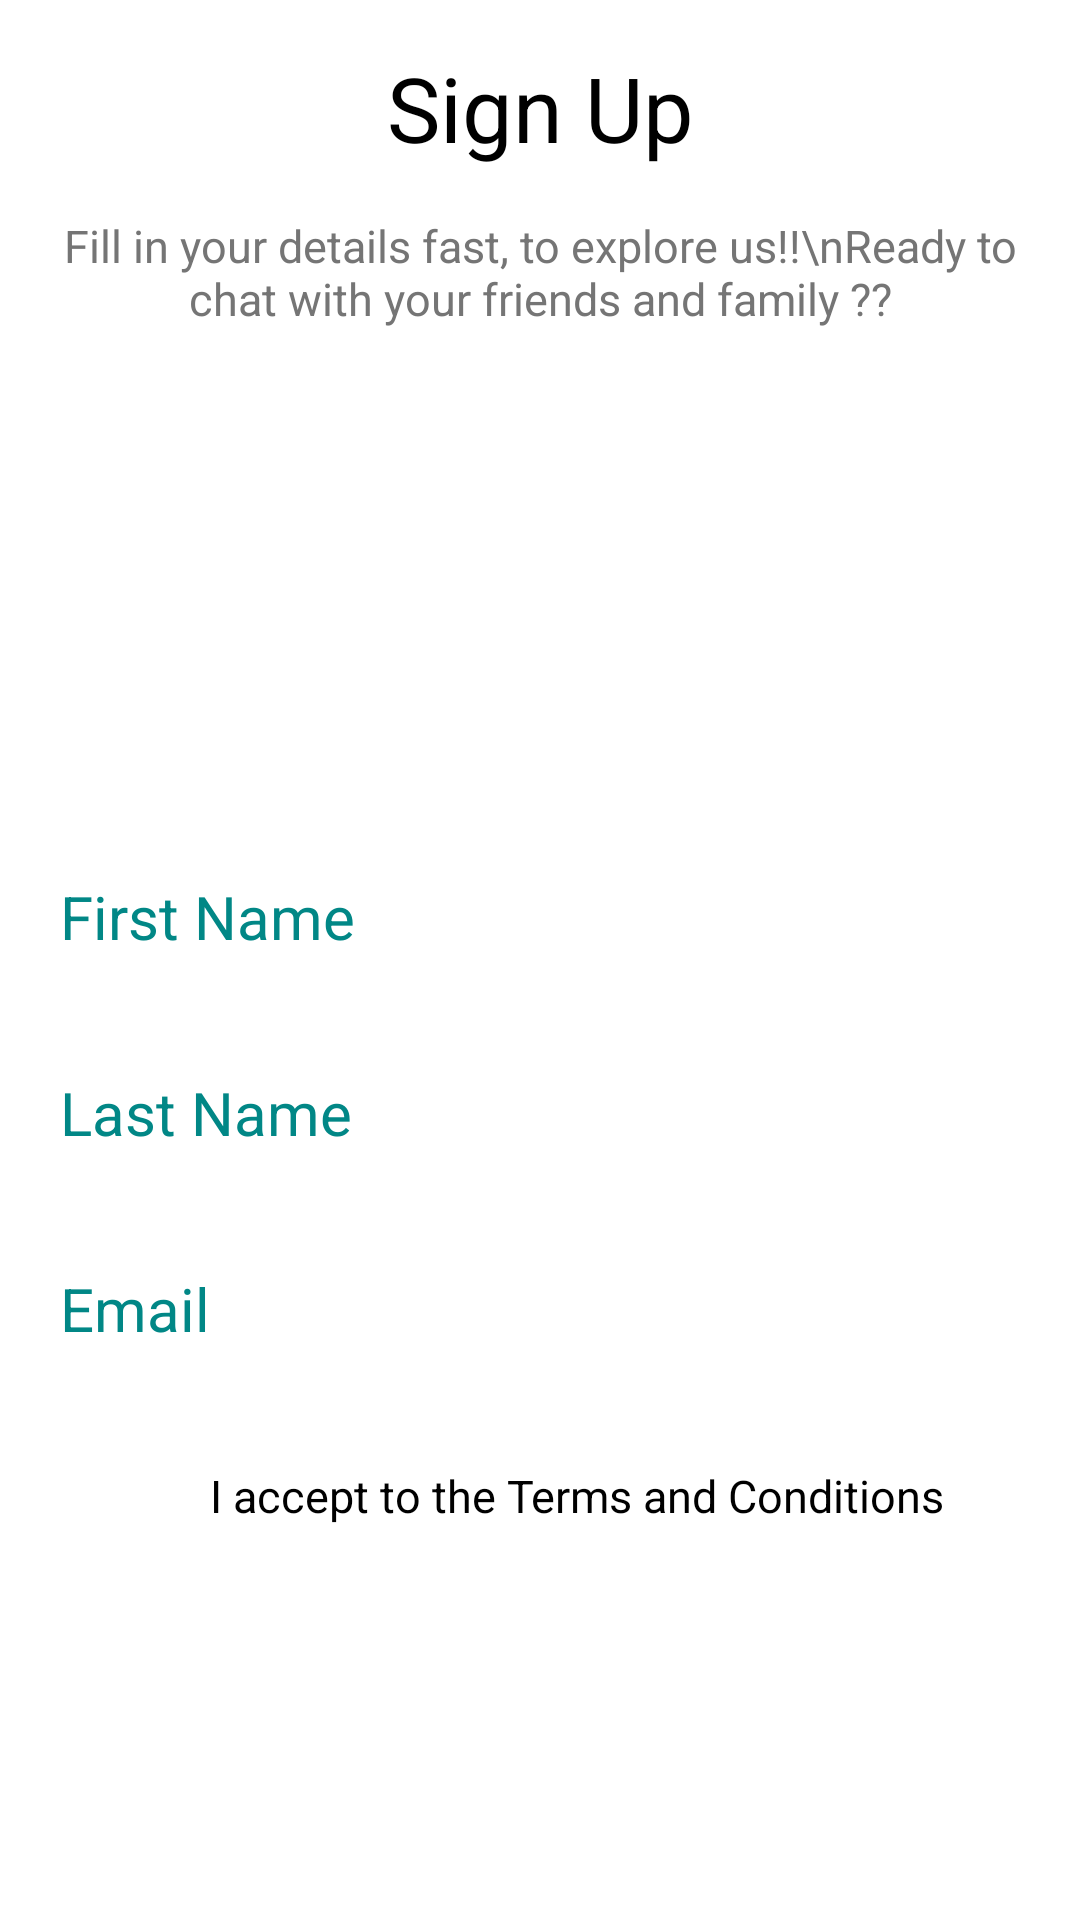

Reconstruct the res/layout file that produces this screen, plus the resources it refers to.
<!-- AndroidManifest.xml: application theme Theme.Chearby -->
<!-- res/layout/fragment_register.xml -->
<?xml version="1.0" encoding="utf-8"?>
<androidx.constraintlayout.widget.ConstraintLayout xmlns:android="http://schemas.android.com/apk/res/android"
    xmlns:tools="http://schemas.android.com/tools"
    android:layout_width="match_parent"
    android:layout_height="match_parent"
    xmlns:app="http://schemas.android.com/apk/res-auto"
    android:background="@color/white"
    tools:context=".Register">

    <ImageView
        android:id="@+id/registerback_btn"
        android:layout_width="30dp"
        android:layout_height="30dp"
        android:background="@drawable/ic_baseline_keyboard_backspace_24"
        app:layout_constraintTop_toTopOf="parent"
        app:layout_constraintLeft_toLeftOf="parent"
        android:layout_margin="20dp"
        />

    <TextView
        android:id="@+id/register_tv1"
        android:layout_width="wrap_content"
        android:layout_height="wrap_content"
        android:text="Sign Up"
        android:textColor="@color/black"
        android:textSize="30sp"
        app:fontFamily="@font/carrois_gothic"
        app:layout_constraintLeft_toLeftOf="parent"
        app:layout_constraintRight_toRightOf="parent"
        app:layout_constraintTop_toTopOf="parent"
        app:layout_constraintBottom_toTopOf="@id/register_tv11"
        />


    <TextView
        android:id="@+id/register_tv11"
        android:layout_width="match_parent"
        android:layout_height="wrap_content"
        android:layout_marginLeft="20dp"
        android:layout_marginRight="20dp"
        android:gravity="center"
        android:text="Fill in your details fast, to explore us!!\nReady to chat with your friends and family ??"
        android:textColor="#757575"
        android:textSize="15sp"
        app:layout_constraintBottom_toTopOf="@id/profile_cv1"
        app:layout_constraintHorizontal_bias="0.0"
        app:layout_constraintLeft_toLeftOf="parent"
        app:layout_constraintRight_toRightOf="parent"
        app:layout_constraintTop_toBottomOf="@id/register_tv1" />

    <androidx.cardview.widget.CardView
        android:id="@+id/profile_cv1"
        android:layout_width="100dp"
        android:layout_height="100dp"
        android:layout_gravity="center"
        app:layout_constraintTop_toBottomOf="@id/register_tv11"
        app:layout_constraintBottom_toTopOf="@id/upload_profile"
        app:layout_constraintLeft_toLeftOf="parent"
        app:layout_constraintRight_toRightOf="parent"
        android:backgroundTint="@color/white"
        app:cardCornerRadius="50dp"
        >

        <ImageView
            android:id="@+id/profile_img"
            android:layout_width="100dp"
            android:layout_height="100dp"
            android:layout_gravity="center"
            android:src="@drawable/ic_baseline_account_circle_24"
            />

    </androidx.cardview.widget.CardView>


    <Button
        android:id="@+id/upload_profile"
        android:layout_width="wrap_content"
        android:layout_height= "35dp"
        android:text="Upload Profile"
        android:textColor="@color/white"
        android:textSize="10sp"
        android:textAllCaps = "false"
        android:backgroundTint ="#454545"
        app:layout_constraintLeft_toLeftOf="parent"
        app:layout_constraintRight_toRightOf="parent"
        app:layout_constraintTop_toBottomOf="@id/profile_cv1"
        app:layout_constraintBottom_toTopOf="@id/register_tv2"

        />

    <TextView
        android:id="@+id/register_tv2"
        android:layout_width="wrap_content"
        android:layout_height="wrap_content"
        android:text="First Name"
        android:textColor="@color/teal_700"
        android:textSize="20sp"
        app:fontFamily="sans-serif-condensed-medium"
        app:layout_constraintLeft_toLeftOf="parent"
        android:layout_marginLeft="20dp"
        app:layout_constraintTop_toBottomOf="@id/upload_profile"
        app:layout_constraintBottom_toTopOf="@id/fname_et1"

        />

    <EditText
        android:id="@+id/fname_et1"
        android:layout_width="match_parent"
        android:layout_height="wrap_content"
        android:layout_marginLeft="20dp"
        android:layout_marginRight="20dp"
        android:textColor="@color/black"
        android:backgroundTint="@color/black"
        app:layout_constraintBottom_toTopOf="@id/register_tv3"
        app:layout_constraintLeft_toLeftOf="parent"
        app:layout_constraintRight_toRightOf="parent"
        app:layout_constraintTop_toBottomOf="@id/register_tv2" />

    <TextView
        android:id="@+id/register_tv3"
        android:layout_width="wrap_content"
        android:layout_height="wrap_content"
        android:layout_marginLeft="20dp"
        android:text="Last Name"
        android:textColor="@color/teal_700"
        android:textSize="20sp"
        app:fontFamily="sans-serif-condensed-medium"
        app:layout_constraintLeft_toLeftOf="parent"
        app:layout_constraintTop_toBottomOf="@id/fname_et1"
        app:layout_constraintBottom_toTopOf="@id/lname_et2"
        />

    <EditText
        android:id="@+id/lname_et2"
        style="@style/Widget.AppCompat.EditText"
        android:layout_width="match_parent"
        android:layout_height="wrap_content"
        android:layout_marginLeft="20dp"
        android:layout_marginRight="20dp"
        android:textColor="@color/black"
        android:backgroundTint="@color/black"
        app:layout_constraintBottom_toTopOf="@id/register_tv4"
        app:layout_constraintLeft_toLeftOf="parent"
        app:layout_constraintRight_toRightOf="parent"
        app:layout_constraintTop_toBottomOf="@id/register_tv3" />

    <TextView
        android:id="@+id/register_tv4"
        android:layout_width="wrap_content"
        android:layout_height="wrap_content"
        android:text="Email"
        android:textColor="@color/teal_700"
        android:textSize="20sp"
        app:fontFamily="sans-serif-condensed-medium"
        app:layout_constraintLeft_toLeftOf="parent"
        android:layout_marginLeft="20dp"
        app:layout_constraintTop_toBottomOf="@id/lname_et2"
        app:layout_constraintBottom_toTopOf="@id/email_et3"
        />

    <EditText
        android:id="@+id/email_et3"
        style="@style/Widget.AppCompat.EditText"
        android:layout_width="match_parent"
        android:layout_height="wrap_content"
        android:layout_marginLeft="20dp"
        android:layout_marginRight="20dp"
        android:textColor="@color/black"
        android:backgroundTint="@color/black"
        app:layout_constraintBottom_toTopOf="@id/register_ll1"
        app:layout_constraintLeft_toLeftOf="parent"
        app:layout_constraintRight_toRightOf="parent"
        app:layout_constraintTop_toBottomOf="@id/register_tv4" />

    <LinearLayout
        android:id="@+id/register_ll1"
        android:layout_width="match_parent"
        android:layout_height="wrap_content"
        android:layout_marginBottom="20dp"
        app:layout_constraintLeft_toLeftOf="parent"
        app:layout_constraintRight_toRightOf="parent"
        app:layout_constraintTop_toBottomOf="@id/email_et3"
        app:layout_constraintBottom_toTopOf="@id/register_btn"
        >
        <CheckBox
            android:id="@+id/terms_checkBox"
            android:layout_width="20dp"
            android:layout_height="20dp"
            android:layout_marginLeft="30dp"
            android:layout_marginRight="20dp"
            />

        <TextView
            android:id="@+id/register_tv5"
            android:layout_width="wrap_content"
            android:layout_height="wrap_content"
            android:text="I accept to the Terms and Conditions "
            android:textColor="@color/black"
            android:textSize="15sp"
            />

    </LinearLayout>


    <Button
        android:id="@+id/register_btn"
        style="@style/Widget.Material3.Button"
        android:layout_width="match_parent"
        android:layout_height="50dp"
        android:text="Register"
        app:layout_constraintLeft_toLeftOf="parent"
        app:layout_constraintRight_toRightOf="parent"
        android:layout_marginLeft="20dp"
        android:layout_marginRight="20dp"
        android:textColor="@color/white"
        android:textSize="22sp"
        android:layout_marginBottom="30dp"
        android:backgroundTint="#454545"
        app:layout_constraintTop_toBottomOf="@id/register_ll1"
        app:layout_constraintBottom_toBottomOf="parent" />

</androidx.constraintlayout.widget.ConstraintLayout>
<!-- resources referenced by this layout -->
<resources>
  <style name="Theme.Chearby" parent="Theme.MaterialComponents.DayNight.NoActionBar">
          
          <item name="colorPrimary">@color/white</item>
          
          <item name="colorSecondary">#303030</item>
          
          <item name="android:statusBarColor" tools:targetApi="l">?attr/colorSecondary</item>
          
      </style>
  <!-- not gathered from this repository: default colours our renderer supplied (Android Studio template values) -->
  <color name="teal_700">#FF018786</color>
  <color name="black">#FF000000</color>
  <color name="white">#FFFFFFFF</color>
</resources>
